Run: headless pygame with SDL's dummy video driver; simulated clock (each Clock.tick advances the game by its frame time, no real sleeping); random seed 0; keys injected as events and as key.get_pressed() state; no mouse input.
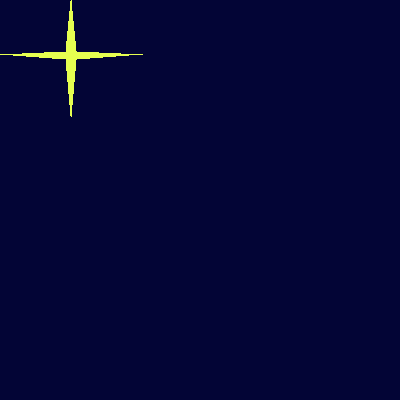
Frame 1 of 4 · flips 1–60 · no input
Frame 2 of 4 · flips 61–180 · tapped SPACE, RETURN · held RIGHT (→), D · screen unchanged from frame 1, image omitted
Frame 3 of 4 · flips 181–300 · held DOWN (↓), S · screen unchanged from frame 2, image omitted
Frame 4 of 4 · flips 301–420 · held LEFT (←), A, UP (↑), W · screen unchanged from frame 3, image omitted

The pygame program that drew these frames:

import pygame

# Window size
WINDOW_WIDTH    = 400
WINDOW_HEIGHT   = 400

DARK_BLUE  = (   3,   5,  54)
STARRY     = ( 230, 255, 80 )


### initialisation
pygame.init()
window = pygame.display.set_mode( ( WINDOW_WIDTH, WINDOW_HEIGHT ) )
pygame.display.set_caption("Star")


# Define a star
centre_coord = ( WINDOW_WIDTH//2, WINDOW_HEIGHT//2 )
star_point  = [ (165 + 30, 151 + 20), (200, 20 + 100), (235 - 30, 151 + 20), (371 - 100, 164 + 10), (257 - 50, 219 - 40),
                 (200, 346 - 110), (143 + 50, 219 - 40), (29 + 100, 164 + 10)   ]
star_points  = [ (195-129, 171-120), (200-129, 120-120), (205-129, 171-120), (271-129, 174-120), (205-129, 179-120),
                 (200-129, 236-120), (195-129, 179-120), (129-129, 174-120)]


### Main Loop
clock = pygame.time.Clock()
done = False
while not done:

    # Handle user-input
    for event in pygame.event.get():
        if ( event.type == pygame.QUIT ):
            done = True

    # Re-draw the window
    window.fill( DARK_BLUE )                             # background fill
    pygame.draw.polygon( window, STARRY, star_points )   # Draw the star
    pygame.display.flip()                                # Update the display

    # Clamp FPS
    clock.tick_busy_loop(60)

pygame.quit()
